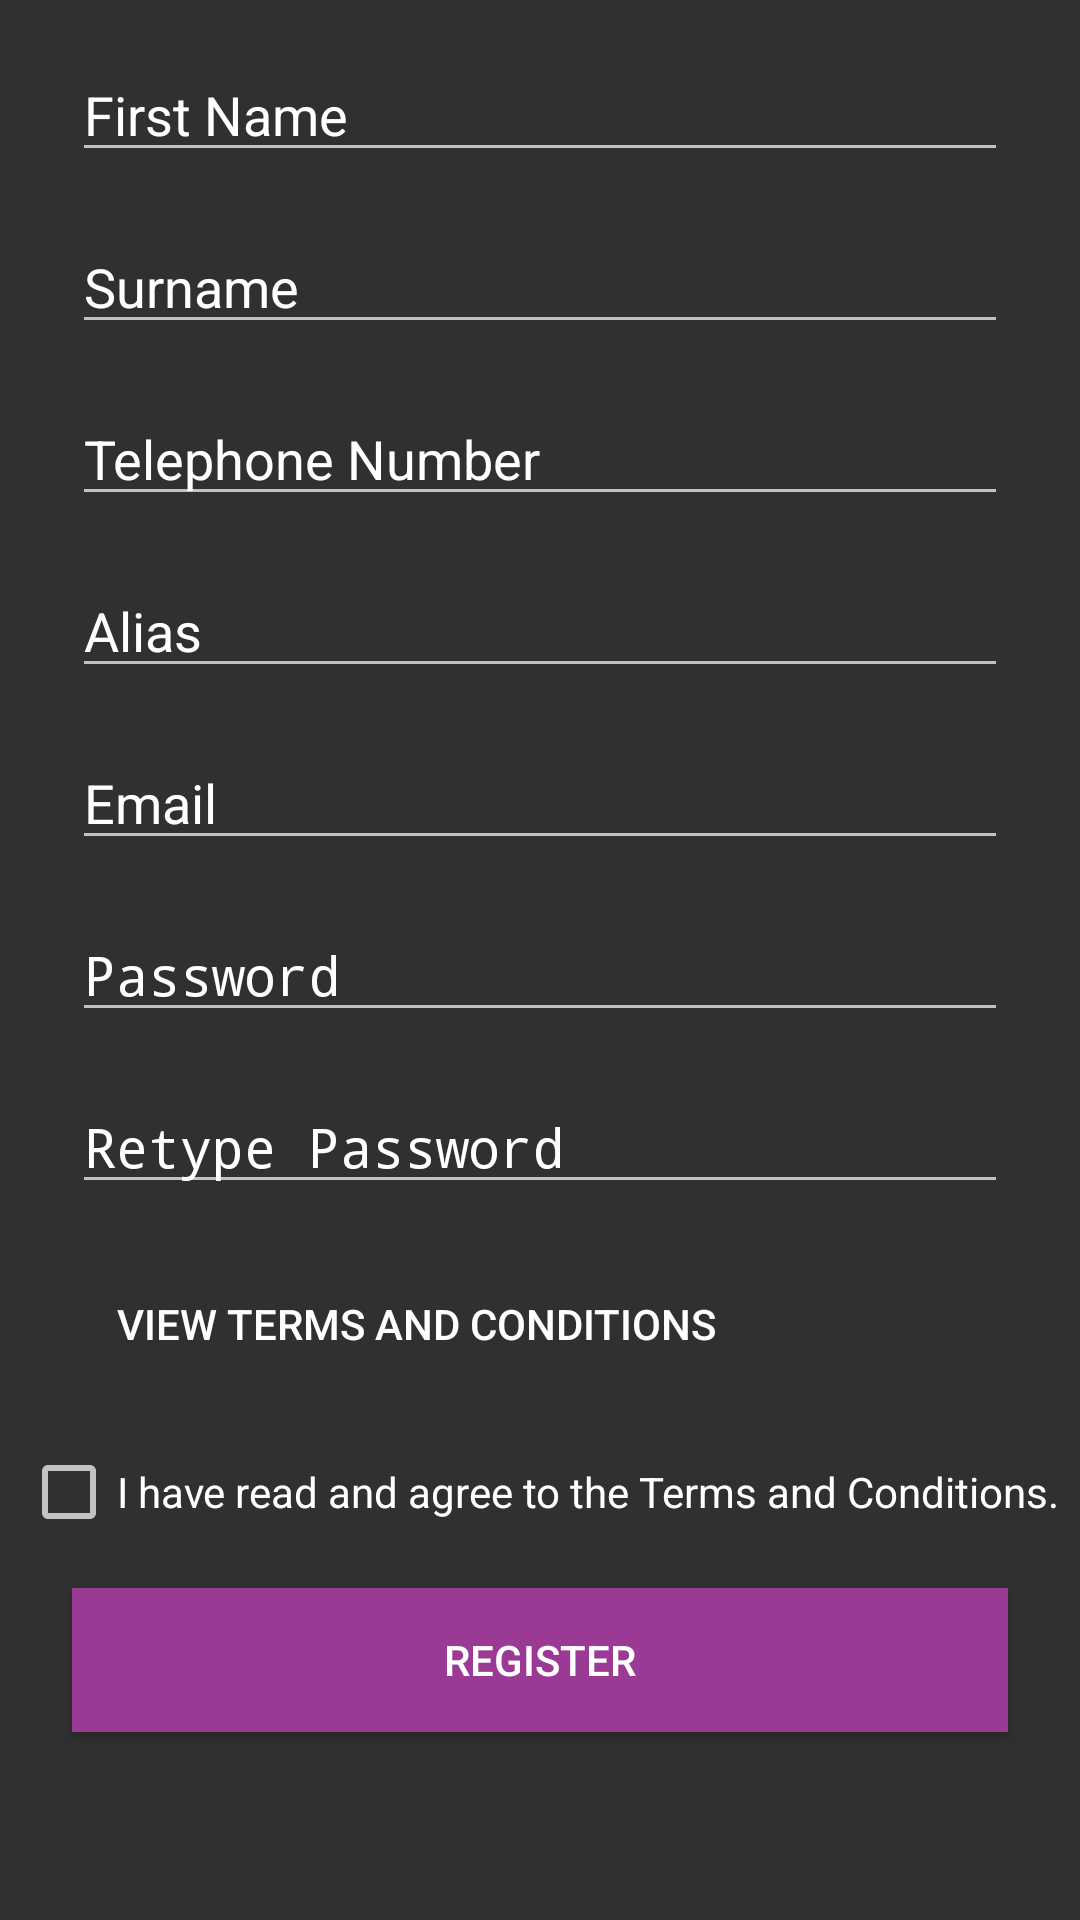

Android layout source for this screen:
<!-- AndroidManifest.xml: application theme BarterTheme -->
<!-- res/layout/activity_register.xml -->
<?xml version="1.0" encoding="utf-8"?>
<ScrollView xmlns:android="http://schemas.android.com/apk/res/android"
    xmlns:app="http://schemas.android.com/apk/res-auto"
    xmlns:tools="http://schemas.android.com/tools"
    android:layout_width="match_parent"
    android:layout_height="wrap_content">

    <androidx.constraintlayout.widget.ConstraintLayout
        android:focusable="true"
        android:focusableInTouchMode="true"
        android:layout_width="match_parent"
        android:layout_height="wrap_content"
        tools:context=".views.RegisterActivity">

        <EditText
            android:id="@+id/edt_txt_first_name"
            android:layout_width="match_parent"
            android:layout_height="wrap_content"
            android:layout_marginStart="@dimen/margin"
            android:layout_marginTop="@dimen/top"
            android:layout_marginEnd="@dimen/margin"
            android:hint="@string/prompt_first_name"
            android:inputType="textPersonName|textCapWords"
            android:maxLength="50"
            android:selectAllOnFocus="true"
            app:layout_constraintEnd_toEndOf="parent"
            app:layout_constraintHorizontal_bias="0.0"
            app:layout_constraintStart_toStartOf="parent"
            app:layout_constraintTop_toTopOf="parent" />

        <EditText
            android:id="@+id/edt_txt_surname"
            android:layout_width="match_parent"
            android:layout_height="wrap_content"
            android:layout_marginStart="@dimen/margin"
            android:layout_marginTop="@dimen/top"
            android:layout_marginEnd="@dimen/margin"
            android:hint="@string/prompt_surname"
            android:inputType="textPersonName|textCapWords"
            android:maxLength="50"
            android:selectAllOnFocus="true"
            app:layout_constraintEnd_toEndOf="parent"
            app:layout_constraintHorizontal_bias="0.0"
            app:layout_constraintStart_toStartOf="parent"
            app:layout_constraintTop_toBottomOf="@+id/edt_txt_first_name" />

        <EditText
            android:id="@+id/edt_txt_telephone"
            android:layout_width="match_parent"
            android:layout_height="wrap_content"
            android:layout_marginStart="@dimen/margin"
            android:layout_marginTop="@dimen/top"
            android:layout_marginEnd="@dimen/margin"
            android:digits="0123456789"
            android:hint="@string/prompt_tel"
            android:inputType="phone"
            android:maxLength="15"
            android:selectAllOnFocus="true"
            app:layout_constraintEnd_toEndOf="parent"
            app:layout_constraintHorizontal_bias="0.0"
            app:layout_constraintStart_toStartOf="parent"
            app:layout_constraintTop_toBottomOf="@+id/edt_txt_surname" />

        <EditText
            android:id="@+id/edt_txt_alias"
            android:layout_width="match_parent"
            android:layout_height="wrap_content"
            android:layout_marginStart="@dimen/margin"
            android:layout_marginTop="@dimen/top"
            android:layout_marginEnd="@dimen/margin"
            android:hint="@string/prompt_alias"
            android:inputType="text"
            android:maxLength="50"
            android:selectAllOnFocus="true"
            app:layout_constraintEnd_toEndOf="parent"
            app:layout_constraintHorizontal_bias="0.0"
            app:layout_constraintStart_toStartOf="parent"
            app:layout_constraintTop_toBottomOf="@+id/edt_txt_telephone" />

        <EditText
            android:id="@+id/edt_txt_email"
            android:layout_width="match_parent"
            android:layout_height="wrap_content"
            android:layout_marginStart="@dimen/margin"
            android:layout_marginTop="@dimen/top"
            android:layout_marginEnd="@dimen/margin"
            android:hint="@string/prompt_email"
            android:inputType="textEmailAddress"
            android:maxLength="50"
            android:selectAllOnFocus="true"
            app:layout_constraintEnd_toEndOf="parent"
            app:layout_constraintHorizontal_bias="0.0"
            app:layout_constraintStart_toStartOf="parent"
            app:layout_constraintTop_toBottomOf="@+id/edt_txt_alias" />

        <EditText
            android:id="@+id/edt_txt_password"
            android:layout_width="match_parent"
            android:layout_height="wrap_content"
            android:layout_marginStart="@dimen/margin"
            android:layout_marginTop="@dimen/top"
            android:layout_marginEnd="@dimen/margin"
            android:hint="@string/prompt_password"
            android:imeOptions="actionDone"
            android:inputType="textPassword"
            android:selectAllOnFocus="true"
	        android:maxLength="16"
            app:layout_constraintTop_toBottomOf="@+id/edt_txt_email"
            tools:layout_editor_absoluteX="0dp" />

        <EditText
            android:id="@+id/edt_txt_password1"
            android:layout_width="match_parent"
            android:layout_height="wrap_content"
            android:layout_marginStart="@dimen/margin"
            android:layout_marginTop="@dimen/top"
            android:layout_marginEnd="@dimen/margin"
            android:hint="@string/prompt_password_retype"
            android:imeOptions="actionDone"
            android:inputType="textPassword"
            android:selectAllOnFocus="true"
	        android:maxLength="16"
            app:layout_constraintTop_toBottomOf="@+id/edt_txt_password"
            tools:layout_editor_absoluteX="0dp" />

        <Button
            android:id="@+id/btn_terms"
            style="@style/Widget.AppCompat.Button.Borderless.Colored"
            android:layout_width="wrap_content"
            android:layout_height="wrap_content"
            android:layout_marginStart="@dimen/margin"
            android:layout_marginTop="@dimen/top"
            android:layout_marginEnd="@dimen/margin"
            android:text="View Terms and Conditions"
            app:layout_constraintEnd_toEndOf="parent"
            app:layout_constraintHorizontal_bias="0.029"
            app:layout_constraintStart_toStartOf="parent"
            app:layout_constraintTop_toBottomOf="@+id/edt_txt_password1" />

        <CheckBox
            android:id="@+id/chk_box_agree"
            android:layout_width="wrap_content"
            android:layout_height="wrap_content"
            android:layout_marginStart="@dimen/margin"
            android:layout_marginTop="@dimen/top"
            android:layout_marginEnd="@dimen/margin"
            android:text="I have read and agree to the Terms and Conditions."
            app:layout_constraintEnd_toEndOf="parent"
            app:layout_constraintStart_toStartOf="parent"
            app:layout_constraintTop_toBottomOf="@+id/btn_terms" />

        <Button
            android:id="@+id/btn_register"
            android:layout_width="match_parent"
            android:layout_height="wrap_content"
            android:layout_gravity="start"
            android:layout_marginStart="@dimen/margin"
            android:layout_marginTop="@dimen/top"
            android:layout_marginEnd="@dimen/margin"
            android:layout_marginBottom="@dimen/margin"
            android:background="@color/colorAccent"
            android:enabled="true"
            android:text="@string/action_register"
            android:textColor="@color/colorBackground"
            app:layout_constraintBottom_toBottomOf="parent"
            app:layout_constraintEnd_toEndOf="parent"
            app:layout_constraintHorizontal_bias="0.0"
            app:layout_constraintStart_toStartOf="parent"
            app:layout_constraintTop_toBottomOf="@+id/chk_box_agree"
            app:layout_constraintVertical_bias="0.132" />
    </androidx.constraintlayout.widget.ConstraintLayout>
</ScrollView>
<!-- resources referenced by this layout -->
<resources>
  <color name="colorAccent">#9B3A95</color>
  <color name="colorBackground">#FFFFFF</color>
  <dimen name="margin">24dp</dimen>
  <dimen name="top">16dp</dimen>
  <string name="action_register">Register</string>
  <string name="prompt_alias">Alias</string>
  <string name="prompt_email">Email</string>
  <string name="prompt_first_name">First Name</string>
  <string name="prompt_password">Password</string>
  <string name="prompt_password_retype">Retype Password</string>
  <string name="prompt_surname">Surname</string>
  <string name="prompt_tel">Telephone Number</string>
  <style name="BarterTheme" parent="Theme.AppCompat">
          
          <item name="colorPrimary">@color/colorPrimary</item>
          <item name="colorPrimaryDark">@color/colorPrimaryDark</item>
          <item name="colorAccent">@color/colorAccent</item>
          <item name="android:textColor">@color/colorWhiteText</item>
          <item name="android:textColorHint">@color/colorWhiteText</item>
      </style>
  <color name="colorPrimary">#FAA21B</color>
  <color name="colorPrimaryDark">#FAA21B</color>
  <color name="colorWhiteText">#FFFFFF</color>
</resources>
